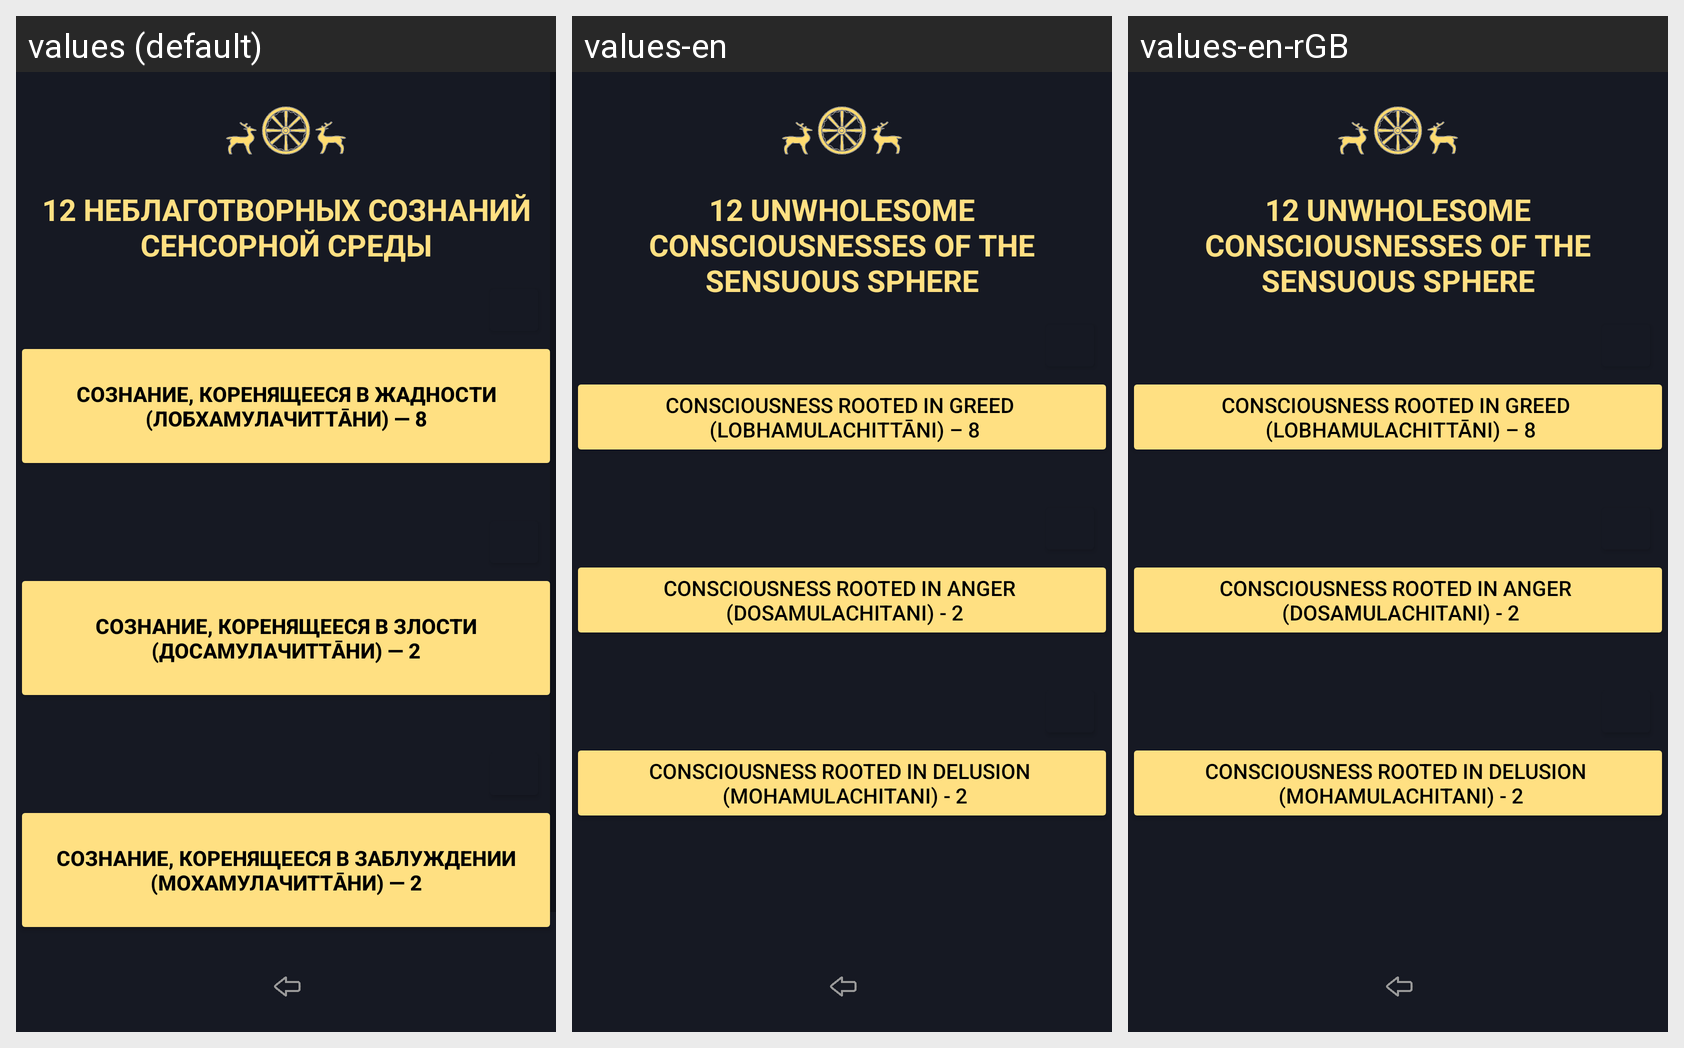

Locale-by-locale string values for the Android screen shown in this grid:
Android screen res/layout/activity_abhidhamma_chittas_kamavacharam_unwholsome.xml rendered under 3 locales, left to right: values (default), values-en, values-en-rGB. Device: Nexus 5 (rendered at 1080×1920; each locale shown at half size, 540×960, under a caption strip naming it); theme Theme.Dictionary_of_pali_term.
Strings drawn on this screen, with the default value and each locale's value (text and hints the layout hard-codes, and strings that could not be matched under every locale, appear in the picture but are not listed):

forTextViewKamavacharaUnwholsome
  values: 12 НЕБЛАГОТВОРНЫХ СОЗНАНИЙ СЕНСОРНОЙ СРЕДЫ
  values-en: 12 UNWHOLESOME CONSCIOUSNESSES OF THE SENSUOUS SPHERE
  values-en-rGB: 12 UNWHOLESOME CONSCIOUSNESSES OF THE SENSUOUS SPHERE  [from values-en]

textButtonLobhamulachitani
  values: 
       Сознание, коренящееся в жадности 
       (Лобхамулачиттāни) — 8 
      
  values-en: Consciousness rooted in greed 
       (Lobhamulachittāni) – 8
  values-en-rGB: Consciousness rooted in greed 
       (Lobhamulachittāni) – 8  [from values-en]

textButtonDosamulachitani
  values: 
       Сознание, коренящееся в злости 
       (Досамулачиттāни) — 2 
      
  values-en: Consciousness rooted in anger 
       (Dosamulachitani) - 2
  values-en-rGB: Consciousness rooted in anger 
       (Dosamulachitani) - 2  [from values-en]

textButtonMohamulachitani
  values: 
       Сознание, коренящееся в заблуждении 
       (Мохамулачиттāни) — 2 
      
  values-en: Consciousness rooted in delusion 
       (Mohamulachitani) - 2
  values-en-rGB: Consciousness rooted in delusion 
       (Mohamulachitani) - 2  [from values-en]
